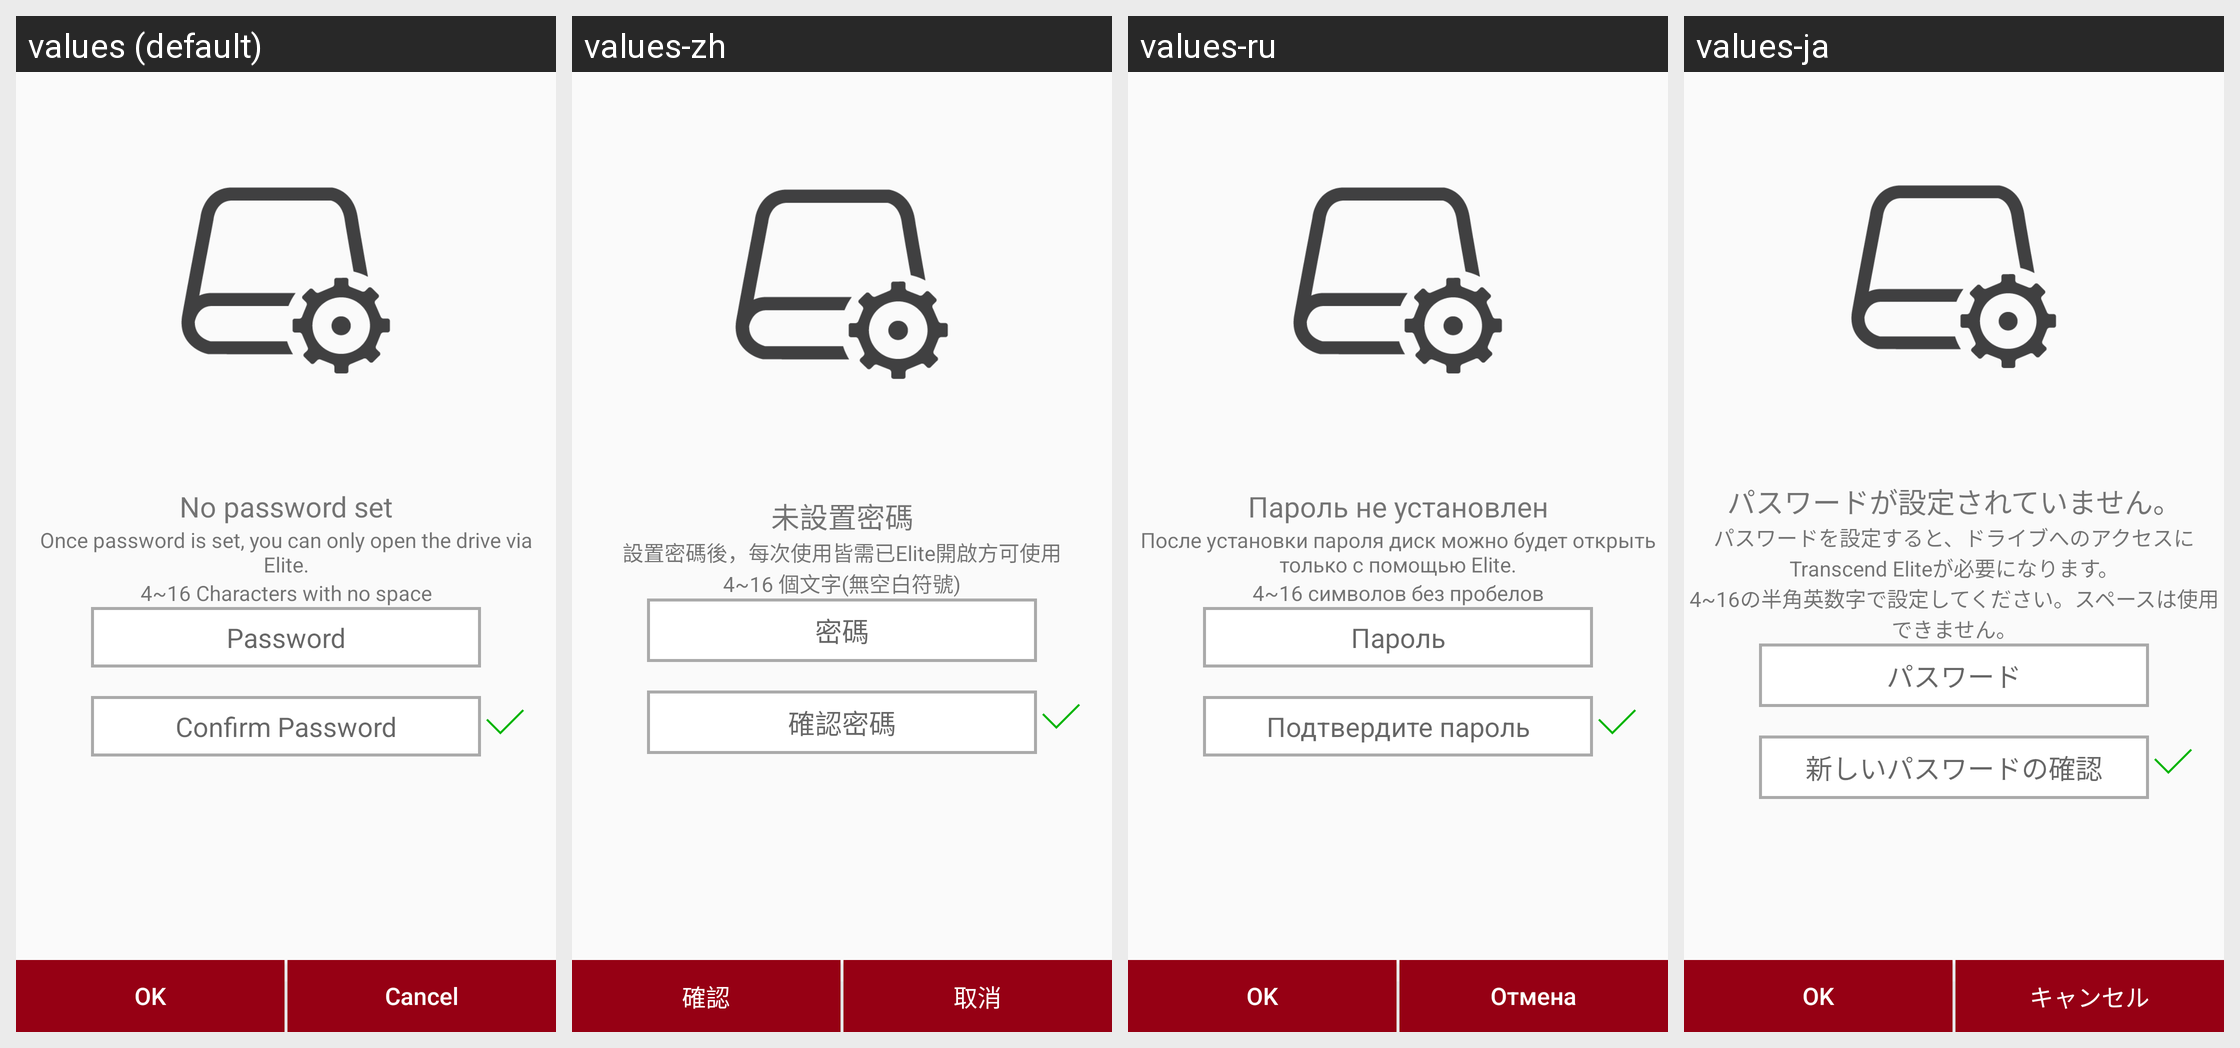

The Android screen above is rendered under several locales of the same app. Produce the string resources it draws, with the default and per-locale values.
Android screen res/layout/fragment_settingpassword.xml rendered under 4 locales, left to right: values (default), values-zh, values-ru, values-ja. Device: Nexus 5 (rendered at 1080×1920; each locale shown at half size, 540×960, under a caption strip naming it); theme AppTheme.
Other locales in the repository, not shown: values-de, values-es, values-fr, values-it, values-ko, values-tr, values-za.
Strings drawn on this screen, with the default value and each locale's value (text and hints the layout hard-codes, and strings that could not be matched under every locale, appear in the picture but are not listed):

LNoPW
  values: No password set
  values-zh: 未設置密碼
  values-ru: Пароль не установлен
  values-ja: パスワードが設定されていません。

MSG_UserUseDiskViaElite
  values: Once password is set, you can only open the drive via Elite.
  values-zh: 設置密碼後，每次使用皆需已Elite開啟方可使用
  values-ru: После установки пароля диск можно будет открыть только с помощью Elite.
  values-ja: パスワードを設定すると、ドライブへのアクセスにTranscend Eliteが必要になります。

MSG_PWLimition
  values: 4~16 Characters with no space
  values-zh: 4~16 個文字(無空白符號)
  values-ru: 4~16 символов без пробелов
  values-ja: 4~16の半角英数字で設定してください。スペースは使用できません。

password
  values: Password
  values-zh: 密碼
  values-ru: Пароль
  values-ja: パスワード

LConfirmPW
  values: Confirm Password
  values-zh: 確認密碼
  values-ru: Подтвердите пароль
  values-ja: 新しいパスワードの確認

ok
  values: OK
  values-zh: 確認
  values-ru: OK
  values-ja: OK

cancel
  values: Cancel
  values-zh: 取消
  values-ru: Отмена
  values-ja: キャンセル
